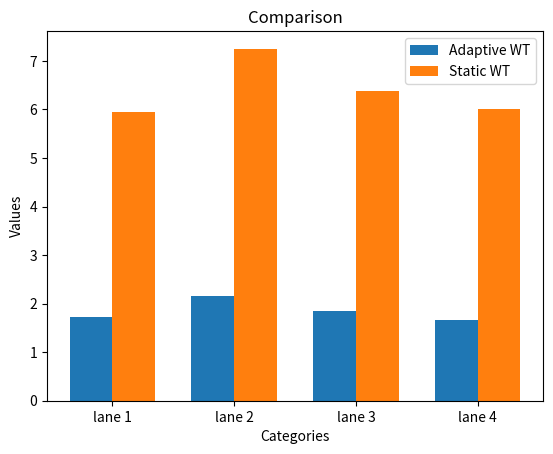

Source code (Python):
import random
import time
import numpy as np
from matplotlib import pyplot as plt



MAX_GREEN_TIME = 10
density = []                 #this is defined as number of cars being added to queue per second
for i in range(4):
    density.append(random.random()*0.75)
    i=i+1
print("Traffic Density of each lane = ", density)

tvehi=np.zeros(4, dtype=float)
lane_queue = []
for i in range(4):
    lane_queue.append(random.randint(1,10))
    tvehi[i]=lane_queue[i]

alpha = 0.5     #queue-time constant
#green_time = alpha * lane_queue[0]

print("Updated Lane Queues: ", lane_queue)
print("one iteration is over now we again look at the traffic scenario and decide which lane to pick")
time.sleep(3)
wt = []
wait_time=np.zeros(4, dtype=float)
static_wt = np.zeros(4, dtype=float)
cnt=100
size=cnt
while(cnt):
    cnt=cnt-1
    next_queue = lane_queue.index(max(lane_queue))
    print("Lane number {} is picked next".format(next_queue+1))
    green_time = alpha * lane_queue[next_queue]

    if green_time>MAX_GREEN_TIME:
        green_time=MAX_GREEN_TIME
    
    for i in range(4):
        if i!= next_queue:
            wait_time[i] += (green_time * lane_queue[i])
            static_wt[i] += (MAX_GREEN_TIME * lane_queue[i])
    
    print("Lane {} is GREEN! for {} seconds".format(next_queue+1, green_time))
    #time.sleep(green_time)
    beta = 1.25      #number of vehicles that move per unit of time #######outflow
    vehicles_moved = beta * green_time

    for i in range(4):
        if i != next_queue:
            lane_queue[i] += int(density[i]*green_time)
        else:
            lane_queue[i] += int(density[i]*green_time)
            lane_queue[i] = max(int(lane_queue[i]-vehicles_moved),0)
        
    for i in range(4):
        tvehi[i] += lane_queue[i]
    
    print("Updated Lane Queues: ", lane_queue)

    density.clear()
    for i in range(4):
        density.append(random.random() * 0.75)
    print("Density = ", density)
    
avg_wt = np.zeros(4)
savg_wt = np.zeros(4)
for i in range(4):
    avg_wt[i] = wait_time[i] / tvehi[i]
    savg_wt[i] = static_wt[i] / tvehi[i]


labels = ['lane 1', 'lane 2', 'lane 3', 'lane 4']
values1 = avg_wt.tolist()
values2 = savg_wt.tolist()
for i in range(4):
    print(avg_wt[i] / savg_wt[i])
x = np.arange(len(labels))  # the label locations

# Width of the bars
width = 0.35

fig, ax = plt.subplots()

# Plot bars for the first array
rects1 = ax.bar(x - width/2, values1, width, label='Adaptive WT')

# Plot bars for the second array
rects2 = ax.bar(x + width/2, values2, width, label='Static WT')

# Add labels, title, and legend
ax.set_xlabel('Categories')
ax.set_ylabel('Values')
ax.set_title('Comparison')
ax.set_xticks(x)
ax.set_xticklabels(labels)
ax.legend()

# Show plot
plt.show()